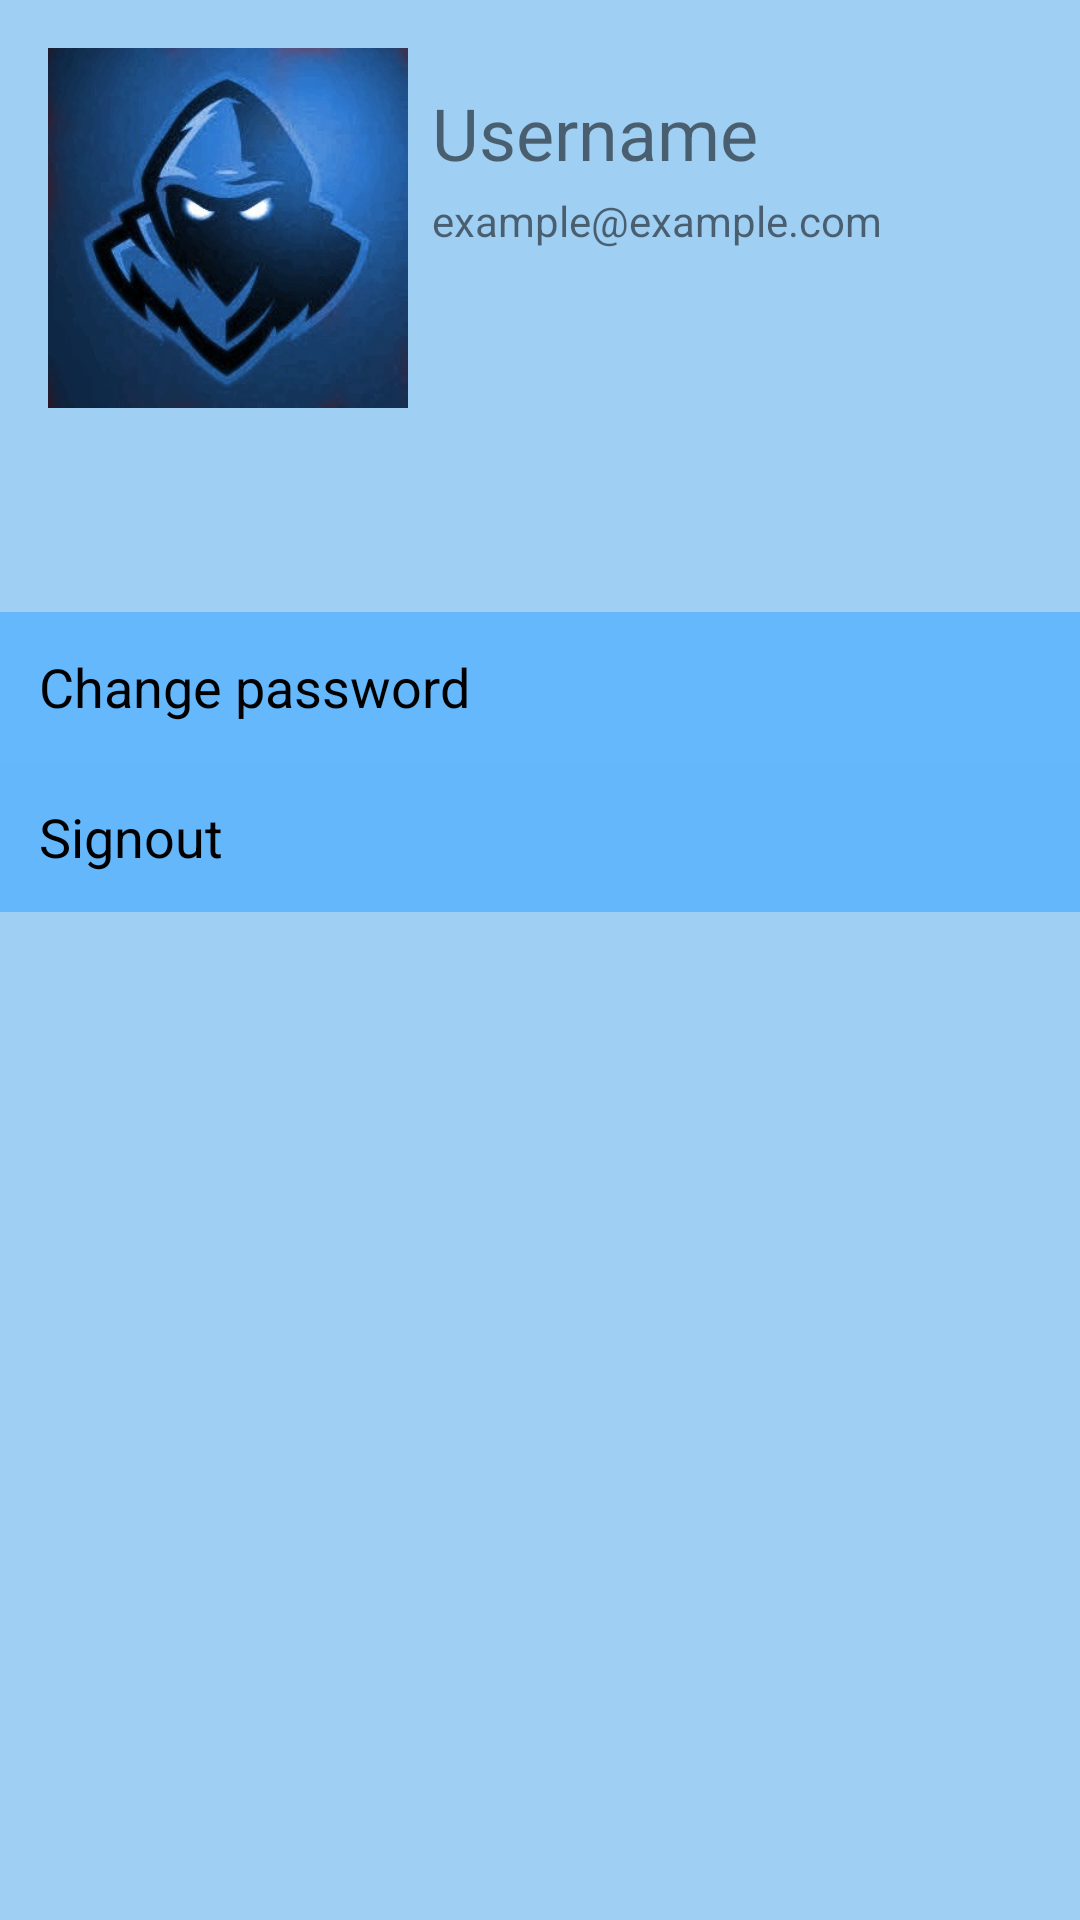

Reconstruct the res/layout file that produces this screen, plus the resources it refers to.
<!-- AndroidManifest.xml: application theme Theme.ProjectA -->
<!-- res/layout/fragment_profile.xml -->
<?xml version="1.0" encoding="utf-8"?>
<androidx.constraintlayout.widget.ConstraintLayout xmlns:android="http://schemas.android.com/apk/res/android"
    xmlns:app="http://schemas.android.com/apk/res-auto"
    xmlns:tools="http://schemas.android.com/tools"
    android:layout_width="match_parent"
    android:layout_height="match_parent"
    android:background="#A0CFF4"
    tools:context=".profile">

    <TextView
        android:id="@+id/Logout"
        android:layout_width="match_parent"
        android:layout_height="50dp"
        android:background="#64B7FA"
        android:gravity="center|left"
        android:text="   Signout"
        android:textColor="@color/black"
        android:textSize="18sp"
        app:layout_constraintEnd_toEndOf="parent"
        app:layout_constraintHorizontal_bias="0.0"
        app:layout_constraintStart_toStartOf="parent"
        app:layout_constraintTop_toBottomOf="@+id/changepass" />

    <TextView
        android:id="@+id/changepass"
        android:layout_width="match_parent"
        android:layout_height="50dp"
        android:layout_marginTop="204dp"
        android:background="#64B8FB"
        android:text="   Change password"
        android:textColor="@color/black"
        android:textSize="18sp"
        android:gravity="center|left"
        app:layout_constraintEnd_toEndOf="parent"
        app:layout_constraintHorizontal_bias="0.0"
        app:layout_constraintStart_toStartOf="parent"
        app:layout_constraintTop_toTopOf="parent" />

    <ImageView
        android:id="@+id/imageView"
        android:layout_width="120dp"
        android:layout_height="120dp"
        android:layout_marginStart="16dp"
        android:layout_marginTop="16dp"
        android:background="@drawable/avatar"
        app:layout_constraintStart_toStartOf="parent"
        app:layout_constraintTop_toTopOf="parent"
        />

    <ImageView
        android:id="@+id/imageView2"
        android:layout_width="46dp"
        android:layout_height="49dp"
        android:layout_marginTop="16dp"
        android:layout_marginEnd="16dp"
        android:src="@drawable/ic_baseline_menu_24"
        app:layout_constraintEnd_toEndOf="parent"
        app:layout_constraintTop_toTopOf="parent" />

    <TextView
        android:id="@+id/username"
        android:layout_width="146dp"
        android:layout_height="28dp"
        android:layout_marginStart="8dp"
        android:layout_marginTop="28dp"
        android:text="Username"
        android:textSize="24sp"
        app:layout_constraintStart_toEndOf="@+id/imageView"
        app:layout_constraintTop_toTopOf="parent" />

    <TextView
        android:id="@+id/emailshow"
        android:layout_width="167dp"
        android:layout_height="28dp"
        android:layout_marginStart="8dp"
        android:layout_marginTop="8dp"
        android:text="example@example.com"
        app:layout_constraintStart_toEndOf="@+id/imageView"
        app:layout_constraintTop_toBottomOf="@+id/username" />

    <androidx.viewpager2.widget.ViewPager2
        android:id="@+id/viewpager"
        android:layout_width="409dp"
        android:layout_height="0dp"
        app:layout_constraintBottom_toBottomOf="parent"
        app:layout_constraintEnd_toEndOf="parent"
        app:layout_constraintStart_toStartOf="parent"
        app:layout_constraintTop_toBottomOf="@+id/Logout"
        android:orientation="horizontal"/>

</androidx.constraintlayout.widget.ConstraintLayout>
<!-- resources referenced by this layout -->
<resources>
  <color name="black">#FF000000</color>
  <!-- drawable avatar: jpg bitmap (drawable, 16583 bytes) -->
  <style name="Theme.ProjectA" parent="Theme.MaterialComponents.DayNight.DarkActionBar">
          
          <item name="colorPrimary">@color/blue</item>
          <item name="colorPrimaryVariant">@color/darkblue</item>
          <item name="colorOnPrimary">@color/white</item>
          
          <item name="colorSecondary">@color/teal_200</item>
          <item name="colorSecondaryVariant">@color/teal_700</item>
          <item name="colorOnSecondary">@color/black</item>
          
          <item name="android:statusBarColor">?attr/colorPrimaryVariant</item>
          
          <item name="windowActionBar">false</item>
          <item name="windowNoTitle">true</item>
      </style>
  <color name="blue">#0A5C9E</color>
  <color name="darkblue">#003C6C</color>
  <color name="white">#FFFFFFFF</color>
  <color name="teal_200">#FF03DAC5</color>
  <color name="teal_700">#FF018786</color>
</resources>
